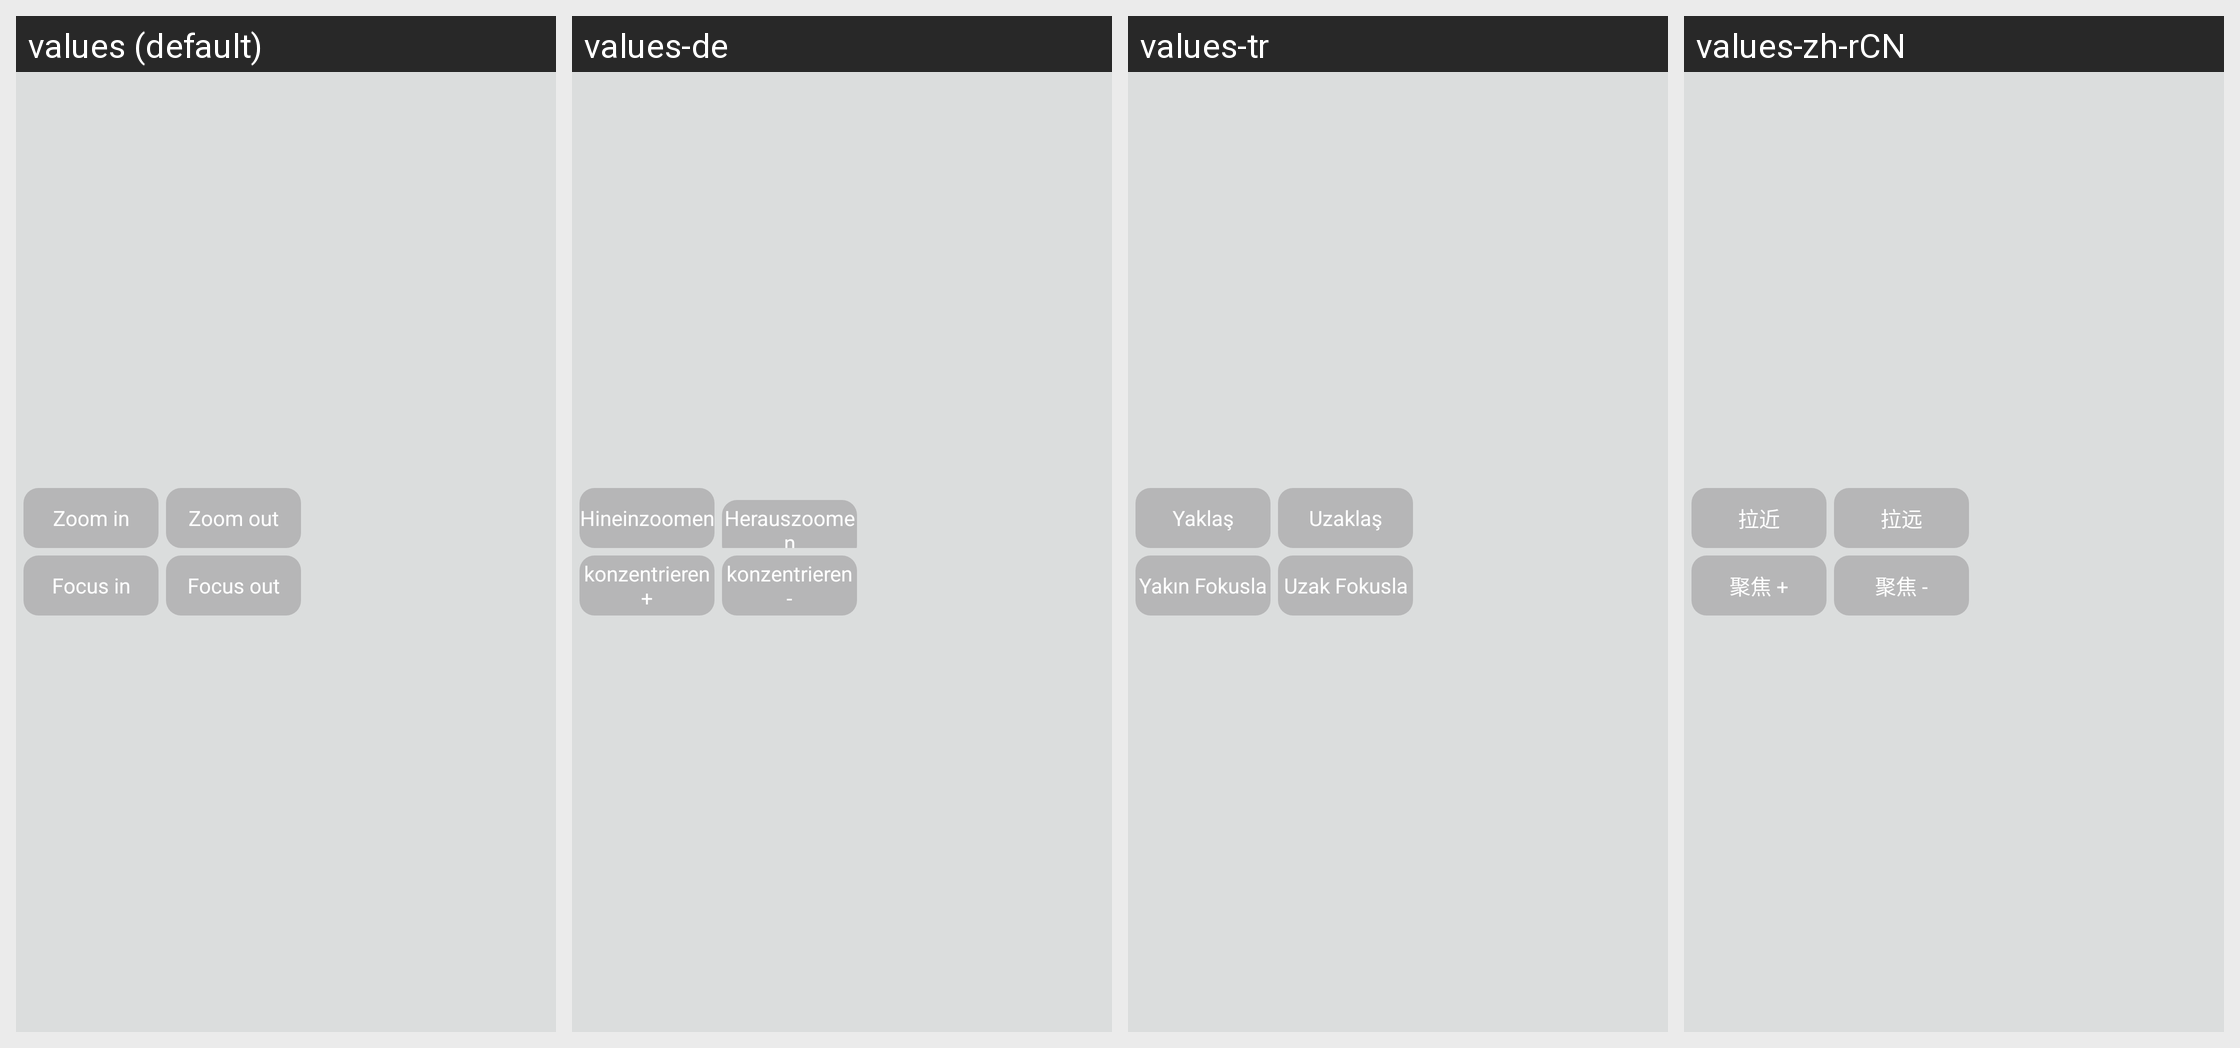

The Android screen above is rendered under several locales of the same app. Produce the string resources it draws, with the default and per-locale values.
Android screen res/layout/popview_zoom_focus.xml rendered under 4 locales, left to right: values (default), values-de, values-tr, values-zh-rCN. Device: Nexus 5 (rendered at 1080×1920; each locale shown at half size, 540×960, under a caption strip naming it); theme AppTheme.
Other locales in the repository, not shown: values-es, values-fr, values-it, values-ja, values-ko, values-pt, values-vi.
Strings drawn on this screen, with the default value and each locale's value (text and hints the layout hard-codes, and strings that could not be matched under every locale, appear in the picture but are not listed):

btn_ptz_zoomin
  values: Zoom in
  values-de: Hineinzoomen
  values-tr: Yaklaş
  values-zh-rCN: 拉近

btn_ptz_zoomout
  values: Zoom out
  values-de: Herauszoomen
  values-tr: Uzaklaş
  values-zh-rCN: 拉远

btn_ptz_focusin
  values: Focus in
  values-de: konzentrieren +
  values-tr: Yakın Fokusla
  values-zh-rCN: 聚焦 +

btn_ptz_focusout
  values: Focus out
  values-de: konzentrieren -
  values-tr: Uzak Fokusla
  values-zh-rCN: 聚焦 -
